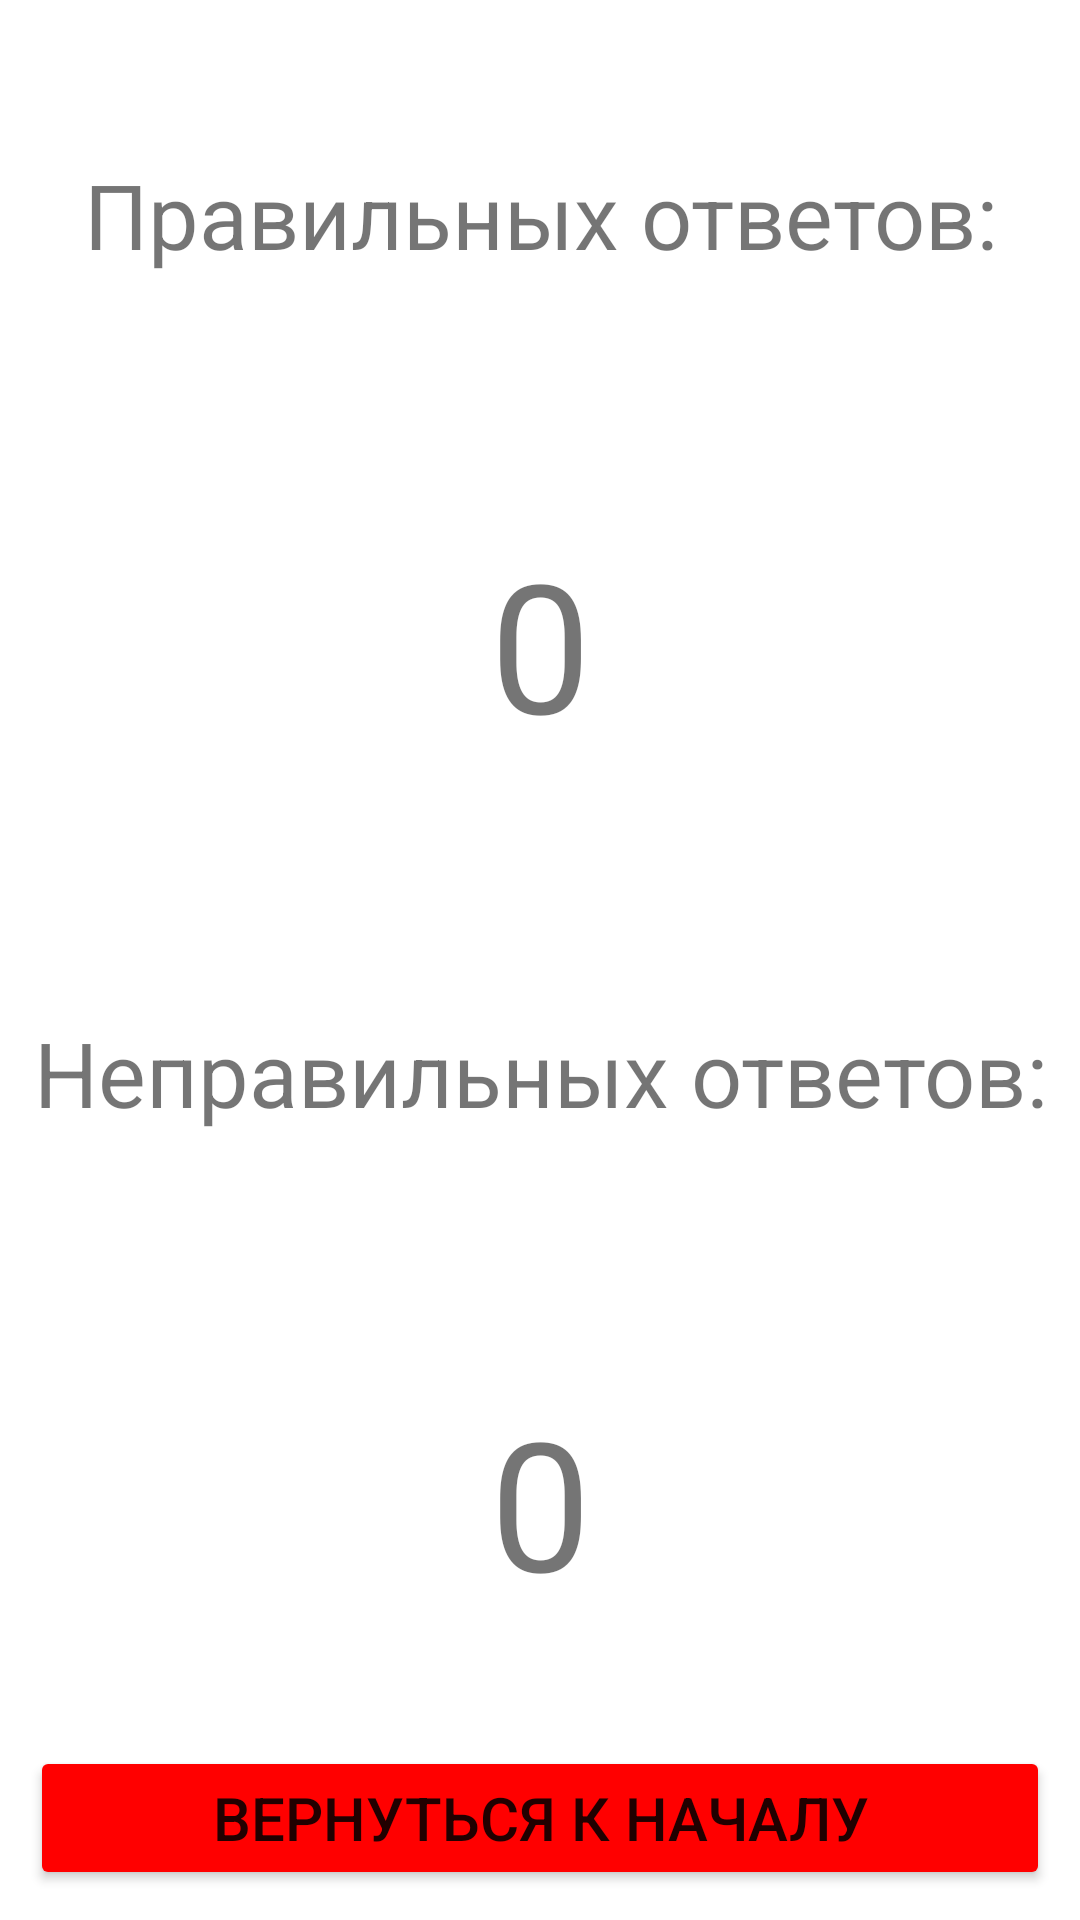

Here is an Android app screen rendered from its layout file. Give the layout XML and the strings, colors and styles it references.
<!-- AndroidManifest.xml: application theme Theme.GuessTheCarBrandApp -->
<!-- res/layout/activity_result.xml -->
<?xml version="1.0" encoding="utf-8"?>
<androidx.constraintlayout.widget.ConstraintLayout xmlns:android="http://schemas.android.com/apk/res/android"
    xmlns:app="http://schemas.android.com/apk/res-auto"
    xmlns:tools="http://schemas.android.com/tools"
    android:layout_width="match_parent"
    android:layout_height="match_parent"
    tools:context=".ResultActivity">

    <TextView
        android:id="@+id/textView"
        android:layout_width="wrap_content"
        android:layout_height="0dp"
        android:gravity="center"
        android:text="@string/right_answers"
        android:textSize="30sp"
        app:layout_constraintBottom_toTopOf="@id/textViewNumberOfRaght"
        app:layout_constraintEnd_toEndOf="parent"
        app:layout_constraintStart_toStartOf="parent"
        app:layout_constraintTop_toTopOf="parent" />

    <TextView
        android:id="@+id/textViewNumberOfRaght"
        android:layout_width="wrap_content"
        android:layout_height="0dp"
        android:gravity="center"
        android:text="@string/number"
        android:textSize="60sp"
        android:textColor="@color/red"
        app:layout_constraintBottom_toTopOf="@id/textView3"
        app:layout_constraintEnd_toEndOf="parent"
        app:layout_constraintStart_toStartOf="parent"
        app:layout_constraintTop_toBottomOf="@+id/textView" />

    <TextView
        android:id="@+id/textView3"
        android:layout_width="wrap_content"
        android:layout_height="0dp"
        android:gravity="center"
        android:text="@string/wrong_answers"
        android:textSize="30sp"
        app:layout_constraintBottom_toTopOf="@id/textViewNumberOfWrong"
        app:layout_constraintEnd_toEndOf="parent"
        app:layout_constraintStart_toStartOf="parent"
        app:layout_constraintTop_toBottomOf="@+id/textViewNumberOfRaght" />

    <TextView
        android:id="@+id/textViewNumberOfWrong"
        android:layout_width="wrap_content"
        android:layout_height="0dp"
        android:gravity="center"
        android:text="@string/number"
        android:textSize="60sp"
        android:textColor="@color/red"
        app:layout_constraintBottom_toTopOf="@id/buttonBack"
        app:layout_constraintEnd_toEndOf="parent"
        app:layout_constraintStart_toStartOf="parent"
        app:layout_constraintTop_toBottomOf="@+id/textView3" />

    <Button
        android:id="@+id/buttonBack"
        android:layout_width="0dp"
        android:layout_height="wrap_content"
        android:text="@string/back_to_start"
        android:textSize="20sp"
        app:layout_constraintBottom_toBottomOf="parent"
        app:layout_constraintEnd_toEndOf="parent"
        app:layout_constraintStart_toStartOf="parent"
        app:layout_constraintTop_toBottomOf="@+id/textViewNumberOfWrong"
        android:backgroundTint="#FF0000"
        android:layout_margin="10dp"
        android:onClick="onClickBack"/>
</androidx.constraintlayout.widget.ConstraintLayout>
<!-- resources referenced by this layout -->
<resources>
  <string name="back_to_start">ВЕРНУТЬСЯ К НАЧАЛУ</string>
  <string name="number">0</string>
  <string name="right_answers">Правильных ответов:</string>
  <string name="wrong_answers">Неправильных ответов:</string>
  <style name="Theme.GuessTheCarBrandApp" parent="Theme.MaterialComponents.DayNight.DarkActionBar">
          
          <item name="colorPrimary">@color/purple_500</item>
          <item name="colorPrimaryVariant">@color/purple_700</item>
          <item name="colorOnPrimary">@color/white</item>
          
          <item name="colorSecondary">@color/teal_200</item>
          <item name="colorSecondaryVariant">@color/teal_700</item>
          <item name="colorOnSecondary">@color/black</item>
          
          <item name="android:statusBarColor" tools:targetApi="l">?attr/colorPrimaryVariant</item>
          
      </style>
  <!-- not gathered from this repository: default colours our renderer supplied (Android Studio template values) -->
  <color name="purple_500">#FF6200EE</color>
  <color name="purple_700">#FF3700B3</color>
  <color name="teal_200">#FF03DAC5</color>
  <color name="teal_700">#FF018786</color>
  <color name="black">#FF000000</color>
  <color name="white">#FFFFFFFF</color>
</resources>
